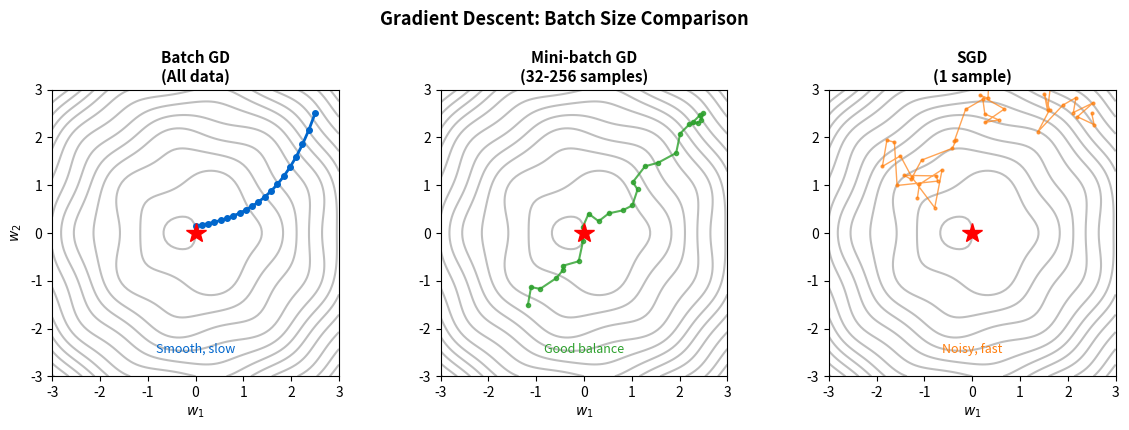

This chart was generated by the following Python code:
CHART_METADATA = {
    'title': 'Mini Batch Visualization',
    'url': 'https://github.com/QuantLet/neural-networks-introduction/tree/main/mini_batch_visualization'
}

import matplotlib.pyplot as plt
import numpy as np

# Color palette
mlpurple = '#3333B2'
mlblue = '#0066CC'
mlorange = '#FF7F0E'
mlgreen = '#2CA02C'
mlred = '#D62728'
mlgray = '#7F7F7F'

fig, axes = plt.subplots(1, 3, figsize=(12, 4))

np.random.seed(42)

# Create contour for loss landscape
x = np.linspace(-3, 3, 100)
y = np.linspace(-3, 3, 100)
X, Y = np.meshgrid(x, y)
Z = (X**2 + Y**2) + 0.5 * np.sin(3*X) * np.cos(3*Y)

# Batch Gradient Descent
ax1 = axes[0]
ax1.contour(X, Y, Z, levels=15, colors=mlgray, alpha=0.5)
path_x = np.linspace(2.5, 0, 20)
path_y = 2.5 * np.exp(-0.15 * np.arange(20))
ax1.plot(path_x, path_y, 'o-', color=mlblue, markersize=4, lw=2)
ax1.plot(0, 0, 'r*', markersize=15)
ax1.set_title('Batch GD\n(All data)', fontsize=11, fontweight='bold')
ax1.set_xlabel('$w_1$')
ax1.set_ylabel('$w_2$')
ax1.text(0, -2.5, 'Smooth, slow', ha='center', fontsize=9, color=mlblue)

# Mini-batch Gradient Descent
ax2 = axes[1]
ax2.contour(X, Y, Z, levels=15, colors=mlgray, alpha=0.5)
path_x = [2.5]
path_y = [2.5]
for i in range(25):
    path_x.append(path_x[-1] - 0.12 + np.random.randn() * 0.15)
    path_y.append(path_y[-1] - 0.12 + np.random.randn() * 0.15)
ax2.plot(path_x, path_y, 'o-', color=mlgreen, markersize=3, lw=1.5, alpha=0.8)
ax2.plot(0, 0, 'r*', markersize=15)
ax2.set_title('Mini-batch GD\n(32-256 samples)', fontsize=11, fontweight='bold')
ax2.set_xlabel('$w_1$')
ax2.text(0, -2.5, 'Good balance', ha='center', fontsize=9, color=mlgreen)

# Stochastic Gradient Descent
ax3 = axes[2]
ax3.contour(X, Y, Z, levels=15, colors=mlgray, alpha=0.5)
path_x = [2.5]
path_y = [2.5]
for i in range(40):
    path_x.append(path_x[-1] - 0.08 + np.random.randn() * 0.4)
    path_y.append(path_y[-1] - 0.08 + np.random.randn() * 0.4)
ax3.plot(path_x, path_y, 'o-', color=mlorange, markersize=2, lw=1, alpha=0.7)
ax3.plot(0, 0, 'r*', markersize=15)
ax3.set_title('SGD\n(1 sample)', fontsize=11, fontweight='bold')
ax3.set_xlabel('$w_1$')
ax3.text(0, -2.5, 'Noisy, fast', ha='center', fontsize=9, color=mlorange)

for ax in axes:
    ax.set_xlim(-3, 3)
    ax.set_ylim(-3, 3)
    ax.set_aspect('equal')

plt.suptitle('Gradient Descent: Batch Size Comparison', fontsize=13, fontweight='bold', y=1.02)
plt.tight_layout()
plt.savefig('mini_batch_visualization.pdf', bbox_inches='tight', dpi=300)
plt.savefig('mini_batch_visualization.png', bbox_inches='tight', dpi=300)
plt.close()
print("Generated: mini_batch_visualization.pdf")
